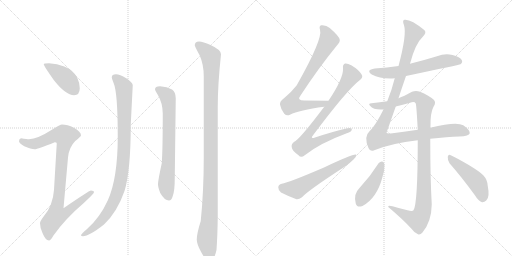
t = 0.00 s
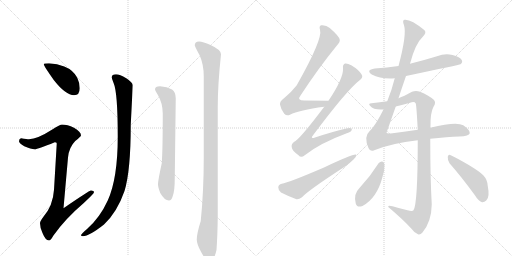
t = 2.27 s
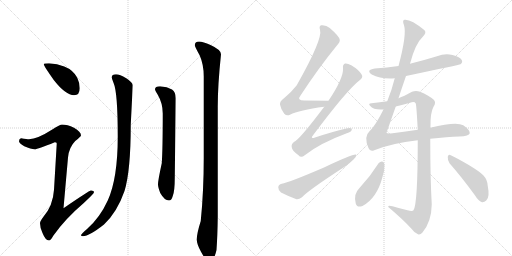
t = 4.55 s
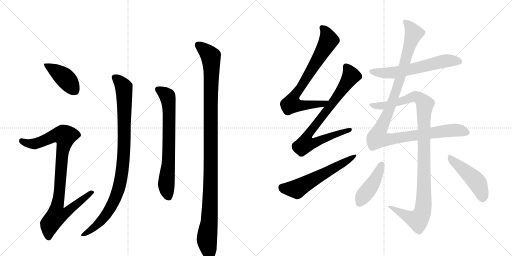
t = 6.82 s
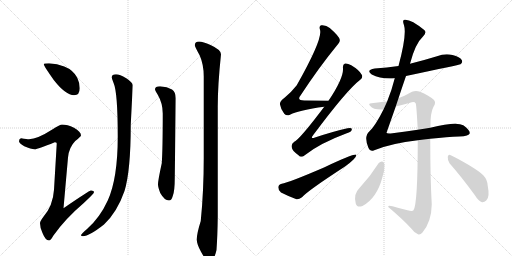
t = 9.09 s
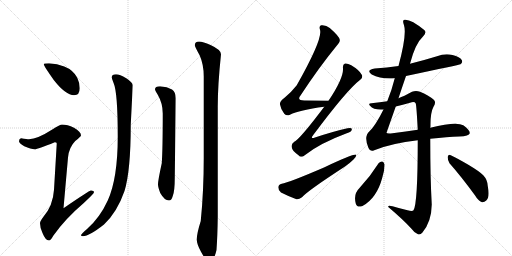
t = 11.37 s

The animated SVG that drew these frames (rendered in a browser with its animation timeline set to each time). Animation: 13 CSS @keyframes rules; one cycle of 11.37 s.

<svg version="1.1" viewBox="0 0 2048 1024" xmlns="http://www.w3.org/2000/svg">
  <g stroke="lightgray" stroke-dasharray="1,1" stroke-width="1" transform="scale(4, 4)">
    <line x1="0" y1="0" x2="256" y2="256"></line>
    <line x1="256" y1="0" x2="0" y2="256"></line>
    <line x1="128" y1="0" x2="128" y2="256"></line>
    <line x1="0" y1="128" x2="256" y2="128"></line>
    <line x1="256" y1="0" x2="512" y2="256"></line>
    <line x1="512" y1="0" x2="256" y2="256"></line>
    <line x1="384" y1="0" x2="384" y2="256"></line>
    <line x1="256" y1="128" x2="512" y2="128"></line>
  </g>
<g transform="scale(1, -1) translate(0, -850)">
   <style type="text/css">
    @keyframes keyframes0 {
      from {
       stroke: black;
       stroke-dashoffset: 415;
       stroke-width: 128;
       }
       57% {
       animation-timing-function: step-end;
       stroke: black;
       stroke-dashoffset: 0;
       stroke-width: 128;
       }
       to {
       stroke: black;
       stroke-width: 1024;
       }
       }
       #make-me-a-hanzi-animation-0 {
         animation: keyframes0 0.587728s both;
         animation-delay: 0.000000s;
         animation-timing-function: linear;
       }
    @keyframes keyframes1 {
      from {
       stroke: black;
       stroke-dashoffset: 924;
       stroke-width: 128;
       }
       75% {
       animation-timing-function: step-end;
       stroke: black;
       stroke-dashoffset: 0;
       stroke-width: 128;
       }
       to {
       stroke: black;
       stroke-width: 1024;
       }
       }
       #make-me-a-hanzi-animation-1 {
         animation: keyframes1 1.001953s both;
         animation-delay: 0.587728s;
         animation-timing-function: linear;
       }
    @keyframes keyframes2 {
      from {
       stroke: black;
       stroke-dashoffset: 959;
       stroke-width: 128;
       }
       76% {
       animation-timing-function: step-end;
       stroke: black;
       stroke-dashoffset: 0;
       stroke-width: 128;
       }
       to {
       stroke: black;
       stroke-width: 1024;
       }
       }
       #make-me-a-hanzi-animation-2 {
         animation: keyframes2 1.030436s both;
         animation-delay: 1.589681s;
         animation-timing-function: linear;
       }
    @keyframes keyframes3 {
      from {
       stroke: black;
       stroke-dashoffset: 707;
       stroke-width: 128;
       }
       70% {
       animation-timing-function: step-end;
       stroke: black;
       stroke-dashoffset: 0;
       stroke-width: 128;
       }
       to {
       stroke: black;
       stroke-width: 1024;
       }
       }
       #make-me-a-hanzi-animation-3 {
         animation: keyframes3 0.825358s both;
         animation-delay: 2.620117s;
         animation-timing-function: linear;
       }
    @keyframes keyframes4 {
      from {
       stroke: black;
       stroke-dashoffset: 1133;
       stroke-width: 128;
       }
       79% {
       animation-timing-function: step-end;
       stroke: black;
       stroke-dashoffset: 0;
       stroke-width: 128;
       }
       to {
       stroke: black;
       stroke-width: 1024;
       }
       }
       #make-me-a-hanzi-animation-4 {
         animation: keyframes4 1.172038s both;
         animation-delay: 3.445475s;
         animation-timing-function: linear;
       }
    @keyframes keyframes5 {
      from {
       stroke: black;
       stroke-dashoffset: 751;
       stroke-width: 128;
       }
       71% {
       animation-timing-function: step-end;
       stroke: black;
       stroke-dashoffset: 0;
       stroke-width: 128;
       }
       to {
       stroke: black;
       stroke-width: 1024;
       }
       }
       #make-me-a-hanzi-animation-5 {
         animation: keyframes5 0.861165s both;
         animation-delay: 4.617513s;
         animation-timing-function: linear;
       }
    @keyframes keyframes6 {
      from {
       stroke: black;
       stroke-dashoffset: 798;
       stroke-width: 128;
       }
       72% {
       animation-timing-function: step-end;
       stroke: black;
       stroke-dashoffset: 0;
       stroke-width: 128;
       }
       to {
       stroke: black;
       stroke-width: 1024;
       }
       }
       #make-me-a-hanzi-animation-6 {
         animation: keyframes6 0.899414s both;
         animation-delay: 5.478678s;
         animation-timing-function: linear;
       }
    @keyframes keyframes7 {
      from {
       stroke: black;
       stroke-dashoffset: 585;
       stroke-width: 128;
       }
       66% {
       animation-timing-function: step-end;
       stroke: black;
       stroke-dashoffset: 0;
       stroke-width: 128;
       }
       to {
       stroke: black;
       stroke-width: 1024;
       }
       }
       #make-me-a-hanzi-animation-7 {
         animation: keyframes7 0.726074s both;
         animation-delay: 6.378092s;
         animation-timing-function: linear;
       }
    @keyframes keyframes8 {
      from {
       stroke: black;
       stroke-dashoffset: 609;
       stroke-width: 128;
       }
       66% {
       animation-timing-function: step-end;
       stroke: black;
       stroke-dashoffset: 0;
       stroke-width: 128;
       }
       to {
       stroke: black;
       stroke-width: 1024;
       }
       }
       #make-me-a-hanzi-animation-8 {
         animation: keyframes8 0.745605s both;
         animation-delay: 7.104167s;
         animation-timing-function: linear;
       }
    @keyframes keyframes9 {
      from {
       stroke: black;
       stroke-dashoffset: 1119;
       stroke-width: 128;
       }
       78% {
       animation-timing-function: step-end;
       stroke: black;
       stroke-dashoffset: 0;
       stroke-width: 128;
       }
       to {
       stroke: black;
       stroke-width: 1024;
       }
       }
       #make-me-a-hanzi-animation-9 {
         animation: keyframes9 1.160645s both;
         animation-delay: 7.849772s;
         animation-timing-function: linear;
       }
    @keyframes keyframes10 {
      from {
       stroke: black;
       stroke-dashoffset: 1072;
       stroke-width: 128;
       }
       78% {
       animation-timing-function: step-end;
       stroke: black;
       stroke-dashoffset: 0;
       stroke-width: 128;
       }
       to {
       stroke: black;
       stroke-width: 1024;
       }
       }
       #make-me-a-hanzi-animation-10 {
         animation: keyframes10 1.122396s both;
         animation-delay: 9.010417s;
         animation-timing-function: linear;
       }
    @keyframes keyframes11 {
      from {
       stroke: black;
       stroke-dashoffset: 431;
       stroke-width: 128;
       }
       58% {
       animation-timing-function: step-end;
       stroke: black;
       stroke-dashoffset: 0;
       stroke-width: 128;
       }
       to {
       stroke: black;
       stroke-width: 1024;
       }
       }
       #make-me-a-hanzi-animation-11 {
         animation: keyframes11 0.600749s both;
         animation-delay: 10.132812s;
         animation-timing-function: linear;
       }
    @keyframes keyframes12 {
      from {
       stroke: black;
       stroke-dashoffset: 469;
       stroke-width: 128;
       }
       60% {
       animation-timing-function: step-end;
       stroke: black;
       stroke-dashoffset: 0;
       stroke-width: 128;
       }
       to {
       stroke: black;
       stroke-width: 1024;
       }
       }
       #make-me-a-hanzi-animation-12 {
         animation: keyframes12 0.631673s both;
         animation-delay: 10.733561s;
         animation-timing-function: linear;
       }
</style>
<path d="M 196 597 Q 175 597 175 593 Q 175 587 215 530 Q 263 469 296 469 Q 319 469 319 497 Q 319 518 309 539 Q 293 570 257 584 Q 229 595 196 597 Z" fill="lightgray"></path> 
<path d="M 248 352 Q 241 352 209 332 Q 150 294 116 293 Q 109 293 84 297 Q 76 296 76 285 Q 76 278 97 265 Q 124 253 139 253 Q 150 253 219 281 Q 227 281 227 276 L 216 91 Q 212 27 173 -18 Q 160 -35 160 -43 Q 160 -61 170 -82 Q 182 -112 196 -112 Q 203 -112 213 -93 Q 261 -25 334 37 Q 376 76 376 81 Q 376 88 364 88 Q 357 88 254 17 L 272 220 Q 276 261 301 286 Q 324 305 324 308 Q 324 323 296 339 Q 269 352 248 352 Z" fill="lightgray"></path> 
<path d="M 464 553 Q 447 553 447 541 Q 447 535 454 519 Q 471 481 471 304 Q 471 136 431 48 Q 399 -22 347 -67 Q 324 -86 324 -91 Q 324 -95 332 -95 Q 356 -95 416 -48 Q 469 2 498 86 Q 523 167 523 352 L 531 509 Q 531 520 505 537 Q 479 553 464 553 Z" fill="lightgray"></path> 
<path d="M 640 505 Q 620 505 620 493 Q 620 489 631 471 Q 651 437 651 396 Q 651 251 647 197 Q 632 128 632 113 Q 632 101 641 78 Q 658 48 676 48 Q 686 48 691 66 Q 699 86 699 136 L 703 457 Q 703 481 688 492 Q 669 503 640 505 Z" fill="lightgray"></path> 
<path d="M 796 684 Q 779 683 779 669 Q 779 664 799 628 Q 815 591 815 545 L 815 218 Q 815 86 803 -34 Q 787 -85 787 -108 Q 787 -126 804 -157 Q 825 -196 836 -196 Q 856 -196 866 -150 Q 870 -94 871 -16 L 871 423 Q 871 510 884 633 Q 884 651 842 670 Q 812 684 796 684 Z" fill="lightgray"></path> 
<path d="M 1314 447 Q 1262 448 1217 448 Q 1186 448 1202 468 Q 1277 582 1346 666 Q 1361 682 1359 691 Q 1358 704 1319 738 Q 1304 751 1285 749 Q 1275 746 1280 731 Q 1292 695 1187 509 Q 1168 484 1137 458 Q 1118 445 1120 432 Q 1123 413 1137 395 Q 1147 385 1160 391 Q 1196 410 1297 423 C 1327 427 1344 446 1314 447 Z" fill="lightgray"></path> 
<path d="M 1297 423 Q 1200 294 1177 283 Q 1164 274 1167 261 Q 1168 248 1194 229 Q 1204 217 1219 229 Q 1279 277 1387 317 Q 1406 323 1407 331 Q 1410 341 1390 337 Q 1332 324 1260 300 Q 1239 293 1253 310 Q 1388 491 1441 531 Q 1453 541 1447 551 Q 1437 570 1405 589 Q 1389 598 1380 596 Q 1370 592 1372 577 Q 1375 538 1314 447 L 1297 423 Z" fill="lightgray"></path> 
<path d="M 1127 115 Q 1114 112 1113 101 Q 1113 88 1124 80 Q 1149 67 1186 53 Q 1196 52 1208 61 Q 1232 88 1380 184 Q 1399 197 1414 212 Q 1426 222 1425 231 Q 1418 237 1296 180 Q 1154 119 1127 115 Z" fill="lightgray"></path> 
<path d="M 1624 546 Q 1838 591 1842 593 Q 1852 600 1847 610 Q 1840 622 1810 630 Q 1779 637 1748 625 Q 1696 609 1640 595 L 1594 586 Q 1548 580 1499 576 Q 1462 570 1487 552 Q 1523 533 1579 537 L 1624 546 Z" fill="lightgray"></path> 
<path d="M 1534 412 Q 1501 346 1478 325 Q 1454 304 1474 258 Q 1480 242 1497 249 Q 1566 277 1671 289 L 1721 295 Q 1790 302 1837 304 Q 1877 305 1879 317 Q 1880 330 1853 349 Q 1826 365 1721 339 L 1671 331 Q 1625 324 1570 317 Q 1548 314 1546 319 L 1583 424 L 1594 457 Q 1607 497 1624 546 L 1640 595 Q 1661 676 1692 704 Q 1708 720 1697 730 Q 1642 775 1618 771 Q 1608 770 1616 749 Q 1628 713 1594 586 L 1579 537 Q 1567 489 1549 445 L 1534 412 Z" fill="lightgray"></path> 
<path d="M 1671 289 Q 1671 34 1654 9 Q 1650 3 1630 9 Q 1600 16 1570 25 Q 1551 31 1553 22 Q 1611 -27 1645 -64 Q 1658 -82 1672 -87 Q 1681 -90 1689 -81 Q 1726 -38 1727 32 Q 1721 138 1721 295 L 1721 339 Q 1721 342 1722 344 Q 1721 399 1734 423 Q 1746 441 1735 451 Q 1714 469 1680 483 Q 1664 490 1648 483 Q 1615 465 1594 457 L 1549 445 Q 1521 441 1486 437 Q 1471 436 1480 427 Q 1495 409 1534 412 L 1583 424 Q 1611 431 1640 439 Q 1658 446 1663 436 Q 1666 426 1671 331 L 1671 289 Z" fill="lightgray"></path> 
<path d="M 1515 198 Q 1481 144 1438 98 Q 1413 74 1423 36 Q 1427 18 1450 26 Q 1507 57 1529 139 Q 1539 169 1538 193 Q 1534 203 1529 204 Q 1522 205 1515 198 Z" fill="lightgray"></path> 
<path d="M 1798 197 Q 1844 145 1899 70 Q 1912 48 1928 41 Q 1937 40 1945 48 Q 1960 61 1951 106 Q 1950 131 1933 149 Q 1917 165 1875 190 Q 1829 217 1803 229 Q 1794 235 1791 223 Q 1790 210 1798 197 Z" fill="lightgray"></path> 
      <clipPath id="make-me-a-hanzi-clip-0">
      <path d="M 196 597 Q 175 597 175 593 Q 175 587 215 530 Q 263 469 296 469 Q 319 469 319 497 Q 319 518 309 539 Q 293 570 257 584 Q 229 595 196 597 Z" fill="lightgray"></path>
      </clipPath>
      <path clip-path="url(#make-me-a-hanzi-clip-0)" d="M 179 592 L 256 541 L 298 489 " fill="none" id="make-me-a-hanzi-animation-0" stroke-dasharray="287 574" stroke-linecap="round"></path>

      <clipPath id="make-me-a-hanzi-clip-1">
      <path d="M 248 352 Q 241 352 209 332 Q 150 294 116 293 Q 109 293 84 297 Q 76 296 76 285 Q 76 278 97 265 Q 124 253 139 253 Q 150 253 219 281 Q 227 281 227 276 L 216 91 Q 212 27 173 -18 Q 160 -35 160 -43 Q 160 -61 170 -82 Q 182 -112 196 -112 Q 203 -112 213 -93 Q 261 -25 334 37 Q 376 76 376 81 Q 376 88 364 88 Q 357 88 254 17 L 272 220 Q 276 261 301 286 Q 324 305 324 308 Q 324 323 296 339 Q 269 352 248 352 Z" fill="lightgray"></path>
      </clipPath>
      <path clip-path="url(#make-me-a-hanzi-clip-1)" d="M 87 286 L 112 276 L 138 275 L 214 306 L 234 311 L 260 306 L 229 27 L 265 24 L 274 11 L 256 -6 L 226 -12 L 207 -36 L 195 -64 L 195 -101 " fill="none" id="make-me-a-hanzi-animation-1" stroke-dasharray="796 1592" stroke-linecap="round"></path>

      <clipPath id="make-me-a-hanzi-clip-2">
      <path d="M 464 553 Q 447 553 447 541 Q 447 535 454 519 Q 471 481 471 304 Q 471 136 431 48 Q 399 -22 347 -67 Q 324 -86 324 -91 Q 324 -95 332 -95 Q 356 -95 416 -48 Q 469 2 498 86 Q 523 167 523 352 L 531 509 Q 531 520 505 537 Q 479 553 464 553 Z" fill="lightgray"></path>
      </clipPath>
      <path clip-path="url(#make-me-a-hanzi-clip-2)" d="M 460 540 L 493 506 L 497 471 L 497 262 L 483 129 L 460 56 L 425 -8 L 384 -54 L 329 -91 " fill="none" id="make-me-a-hanzi-animation-2" stroke-dasharray="831 1662" stroke-linecap="round"></path>

      <clipPath id="make-me-a-hanzi-clip-3">
      <path d="M 640 505 Q 620 505 620 493 Q 620 489 631 471 Q 651 437 651 396 Q 651 251 647 197 Q 632 128 632 113 Q 632 101 641 78 Q 658 48 676 48 Q 686 48 691 66 Q 699 86 699 136 L 703 457 Q 703 481 688 492 Q 669 503 640 505 Z" fill="lightgray"></path>
      </clipPath>
      <path clip-path="url(#make-me-a-hanzi-clip-3)" d="M 631 493 L 670 465 L 675 434 L 676 251 L 666 120 L 674 63 " fill="none" id="make-me-a-hanzi-animation-3" stroke-dasharray="579 1158" stroke-linecap="round"></path>

      <clipPath id="make-me-a-hanzi-clip-4">
      <path d="M 796 684 Q 779 683 779 669 Q 779 664 799 628 Q 815 591 815 545 L 815 218 Q 815 86 803 -34 Q 787 -85 787 -108 Q 787 -126 804 -157 Q 825 -196 836 -196 Q 856 -196 866 -150 Q 870 -94 871 -16 L 871 423 Q 871 510 884 633 Q 884 651 842 670 Q 812 684 796 684 Z" fill="lightgray"></path>
      </clipPath>
      <path clip-path="url(#make-me-a-hanzi-clip-4)" d="M 793 670 L 835 634 L 843 620 L 846 593 L 842 70 L 837 -41 L 828 -101 L 837 -184 " fill="none" id="make-me-a-hanzi-animation-4" stroke-dasharray="1005 2010" stroke-linecap="round"></path>

      <clipPath id="make-me-a-hanzi-clip-5">
      <path d="M 1314 447 Q 1262 448 1217 448 Q 1186 448 1202 468 Q 1277 582 1346 666 Q 1361 682 1359 691 Q 1358 704 1319 738 Q 1304 751 1285 749 Q 1275 746 1280 731 Q 1292 695 1187 509 Q 1168 484 1137 458 Q 1118 445 1120 432 Q 1123 413 1137 395 Q 1147 385 1160 391 Q 1196 410 1297 423 C 1327 427 1344 446 1314 447 Z" fill="lightgray"></path>
      </clipPath>
      <path clip-path="url(#make-me-a-hanzi-clip-5)" d="M 1290 738 L 1309 710 L 1313 684 L 1172 455 L 1166 434 L 1192 428 L 1285 432 L 1307 443 " fill="none" id="make-me-a-hanzi-animation-5" stroke-dasharray="623 1246" stroke-linecap="round"></path>

      <clipPath id="make-me-a-hanzi-clip-6">
      <path d="M 1297 423 Q 1200 294 1177 283 Q 1164 274 1167 261 Q 1168 248 1194 229 Q 1204 217 1219 229 Q 1279 277 1387 317 Q 1406 323 1407 331 Q 1410 341 1390 337 Q 1332 324 1260 300 Q 1239 293 1253 310 Q 1388 491 1441 531 Q 1453 541 1447 551 Q 1437 570 1405 589 Q 1389 598 1380 596 Q 1370 592 1372 577 Q 1375 538 1314 447 L 1297 423 Z" fill="lightgray"></path>
      </clipPath>
      <path clip-path="url(#make-me-a-hanzi-clip-6)" d="M 1385 584 L 1404 547 L 1343 455 L 1237 319 L 1229 281 L 1262 280 L 1399 331 " fill="none" id="make-me-a-hanzi-animation-6" stroke-dasharray="670 1340" stroke-linecap="round"></path>

      <clipPath id="make-me-a-hanzi-clip-7">
      <path d="M 1127 115 Q 1114 112 1113 101 Q 1113 88 1124 80 Q 1149 67 1186 53 Q 1196 52 1208 61 Q 1232 88 1380 184 Q 1399 197 1414 212 Q 1426 222 1425 231 Q 1418 237 1296 180 Q 1154 119 1127 115 Z" fill="lightgray"></path>
      </clipPath>
      <path clip-path="url(#make-me-a-hanzi-clip-7)" d="M 1129 100 L 1187 94 L 1423 227 " fill="none" id="make-me-a-hanzi-animation-7" stroke-dasharray="457 914" stroke-linecap="round"></path>

      <clipPath id="make-me-a-hanzi-clip-8">
      <path d="M 1624 546 Q 1838 591 1842 593 Q 1852 600 1847 610 Q 1840 622 1810 630 Q 1779 637 1748 625 Q 1696 609 1640 595 L 1594 586 Q 1548 580 1499 576 Q 1462 570 1487 552 Q 1523 533 1579 537 L 1624 546 Z" fill="lightgray"></path>
      </clipPath>
      <path clip-path="url(#make-me-a-hanzi-clip-8)" d="M 1491 565 L 1569 559 L 1663 575 L 1787 607 L 1838 602 " fill="none" id="make-me-a-hanzi-animation-8" stroke-dasharray="481 962" stroke-linecap="round"></path>

      <clipPath id="make-me-a-hanzi-clip-9">
      <path d="M 1534 412 Q 1501 346 1478 325 Q 1454 304 1474 258 Q 1480 242 1497 249 Q 1566 277 1671 289 L 1721 295 Q 1790 302 1837 304 Q 1877 305 1879 317 Q 1880 330 1853 349 Q 1826 365 1721 339 L 1671 331 Q 1625 324 1570 317 Q 1548 314 1546 319 L 1583 424 L 1594 457 Q 1607 497 1624 546 L 1640 595 Q 1661 676 1692 704 Q 1708 720 1697 730 Q 1642 775 1618 771 Q 1608 770 1616 749 Q 1628 713 1594 586 L 1579 537 Q 1567 489 1549 445 L 1534 412 Z" fill="lightgray"></path>
      </clipPath>
      <path clip-path="url(#make-me-a-hanzi-clip-9)" d="M 1622 761 L 1636 749 L 1655 717 L 1579 470 L 1510 298 L 1548 291 L 1808 329 L 1836 329 L 1869 319 " fill="none" id="make-me-a-hanzi-animation-9" stroke-dasharray="991 1982" stroke-linecap="round"></path>

      <clipPath id="make-me-a-hanzi-clip-10">
      <path d="M 1671 289 Q 1671 34 1654 9 Q 1650 3 1630 9 Q 1600 16 1570 25 Q 1551 31 1553 22 Q 1611 -27 1645 -64 Q 1658 -82 1672 -87 Q 1681 -90 1689 -81 Q 1726 -38 1727 32 Q 1721 138 1721 295 L 1721 339 Q 1721 342 1722 344 Q 1721 399 1734 423 Q 1746 441 1735 451 Q 1714 469 1680 483 Q 1664 490 1648 483 Q 1615 465 1594 457 L 1549 445 Q 1521 441 1486 437 Q 1471 436 1480 427 Q 1495 409 1534 412 L 1583 424 Q 1611 431 1640 439 Q 1658 446 1663 436 Q 1666 426 1671 331 L 1671 289 Z" fill="lightgray"></path>
      </clipPath>
      <path clip-path="url(#make-me-a-hanzi-clip-10)" d="M 1489 428 L 1537 427 L 1659 464 L 1678 457 L 1699 431 L 1694 345 L 1695 37 L 1687 -6 L 1671 -30 L 1655 -27 L 1562 20 " fill="none" id="make-me-a-hanzi-animation-10" stroke-dasharray="944 1888" stroke-linecap="round"></path>

      <clipPath id="make-me-a-hanzi-clip-11">
      <path d="M 1515 198 Q 1481 144 1438 98 Q 1413 74 1423 36 Q 1427 18 1450 26 Q 1507 57 1529 139 Q 1539 169 1538 193 Q 1534 203 1529 204 Q 1522 205 1515 198 Z" fill="lightgray"></path>
      </clipPath>
      <path clip-path="url(#make-me-a-hanzi-clip-11)" d="M 1526 192 L 1503 137 L 1440 40 " fill="none" id="make-me-a-hanzi-animation-11" stroke-dasharray="303 606" stroke-linecap="round"></path>

      <clipPath id="make-me-a-hanzi-clip-12">
      <path d="M 1798 197 Q 1844 145 1899 70 Q 1912 48 1928 41 Q 1937 40 1945 48 Q 1960 61 1951 106 Q 1950 131 1933 149 Q 1917 165 1875 190 Q 1829 217 1803 229 Q 1794 235 1791 223 Q 1790 210 1798 197 Z" fill="lightgray"></path>
      </clipPath>
      <path clip-path="url(#make-me-a-hanzi-clip-12)" d="M 1801 217 L 1908 121 L 1923 91 L 1930 56 " fill="none" id="make-me-a-hanzi-animation-12" stroke-dasharray="341 682" stroke-linecap="round"></path>

</g>
</svg>
